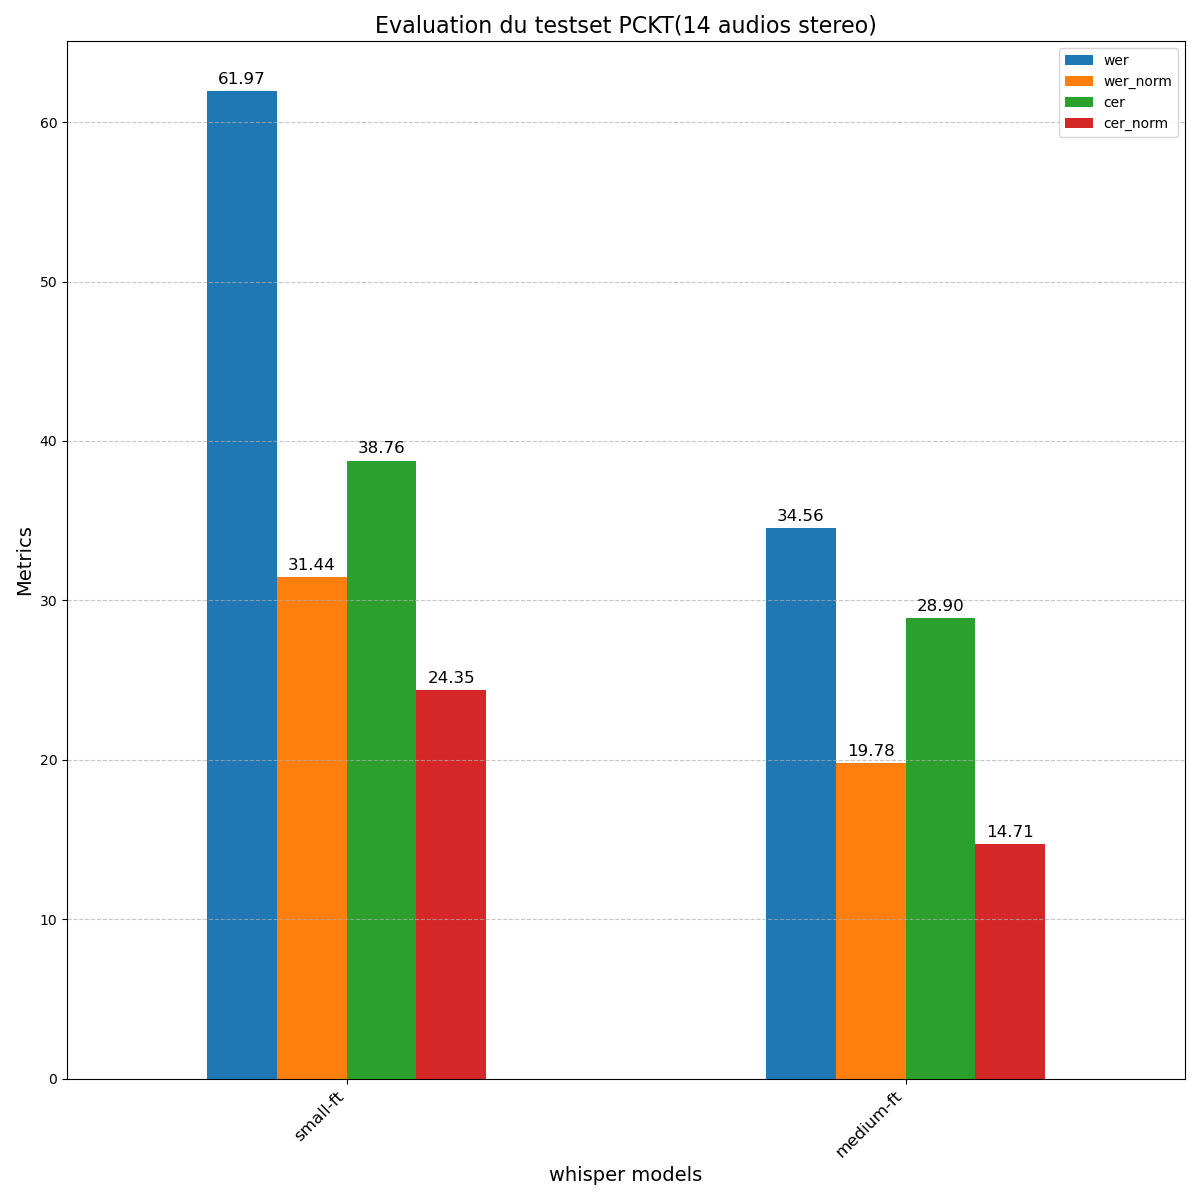

The file beside this chart, header and first rows:
, wer, wer_norm, cer, cer_norm
small-ft, 61.97, 31.44, 38.76, 24.35
medium-ft, 34.56, 19.78, 28.9, 14.71
